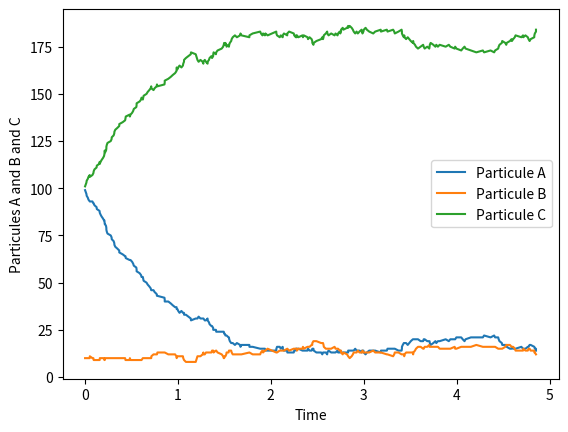

The matplotlib source for this figure:
#!/usr/bin/env python

import matplotlib.pyplot as plt
import math
import sys, random

a = 100
b = 10
c = 100
rate_ka = 1.0
rate_kb = 1.0
rate_da = 1.0
rate_db = 1.0
K_a = 1.0
K_b = 1.0
h = 1.0
l = 1.0

def calc_propensity(x, k):
    propensity = x * k
    return propensity

P_one = calc_propensity(c, rate_kb * ((math.pow(a, h) * K_b) / ( (K_a + math.pow(a, h) * (K_b + math.pow(b, l)) ) )))
P_two = calc_propensity(b, rate_db)
P_three = calc_propensity(c, rate_ka * ((math.pow(b, l) * K_a) / ( (K_a + math.pow(a, h) * (K_b + math.pow(b, l)) ) )))
P_four = calc_propensity(a, rate_da)
P = P_one + P_two + P_three + P_four


tabA = []
tabB = []
tabC = []
axeX = []
time = 0.0

for i in range(0, 300):
    time = time + (-(1 / P) * math.log(random.random()))
    axeX.append(time)


    r = random.random()
    if r >= 0.0 and r < P_one / P:
        c -= 1
        b += 1
    elif r >= P_one / P and r < (P_one + P_two) / P:
        b -= 1
        c += 1
    elif r >= (P_one + P_two) / P and r < (P_one + P_two + P_three) / P:
        c -= 1
        a += 1
    else:
        a -= 1
        c += 1

    P_one = calc_propensity(c, rate_kb * ((math.pow(a, h) * K_b) / ( (K_a + math.pow(a, h) * (K_b + math.pow(b, l)) ) )))
    P_two = calc_propensity(b, rate_db)
    P_three = calc_propensity(c, rate_ka * ((math.pow(b, l) * K_a) / ( (K_a + math.pow(a, h) * (K_b + math.pow(b, l)) ) )))
    P_four = calc_propensity(a, rate_da)
    P = P_one + P_two + P_three + P_four

    tabA.append(a)
    tabB.append(b)
    tabC.append(c)



##Draw Graph
plt.plot(axeX, tabA, label="Particule A")
plt.plot(axeX, tabB, label="Particule B")
plt.plot(axeX, tabC, label="Particule C")
plt.ylabel('Particules A and B and C')
plt.xlabel('Time')
plt.legend()
plt.show()
